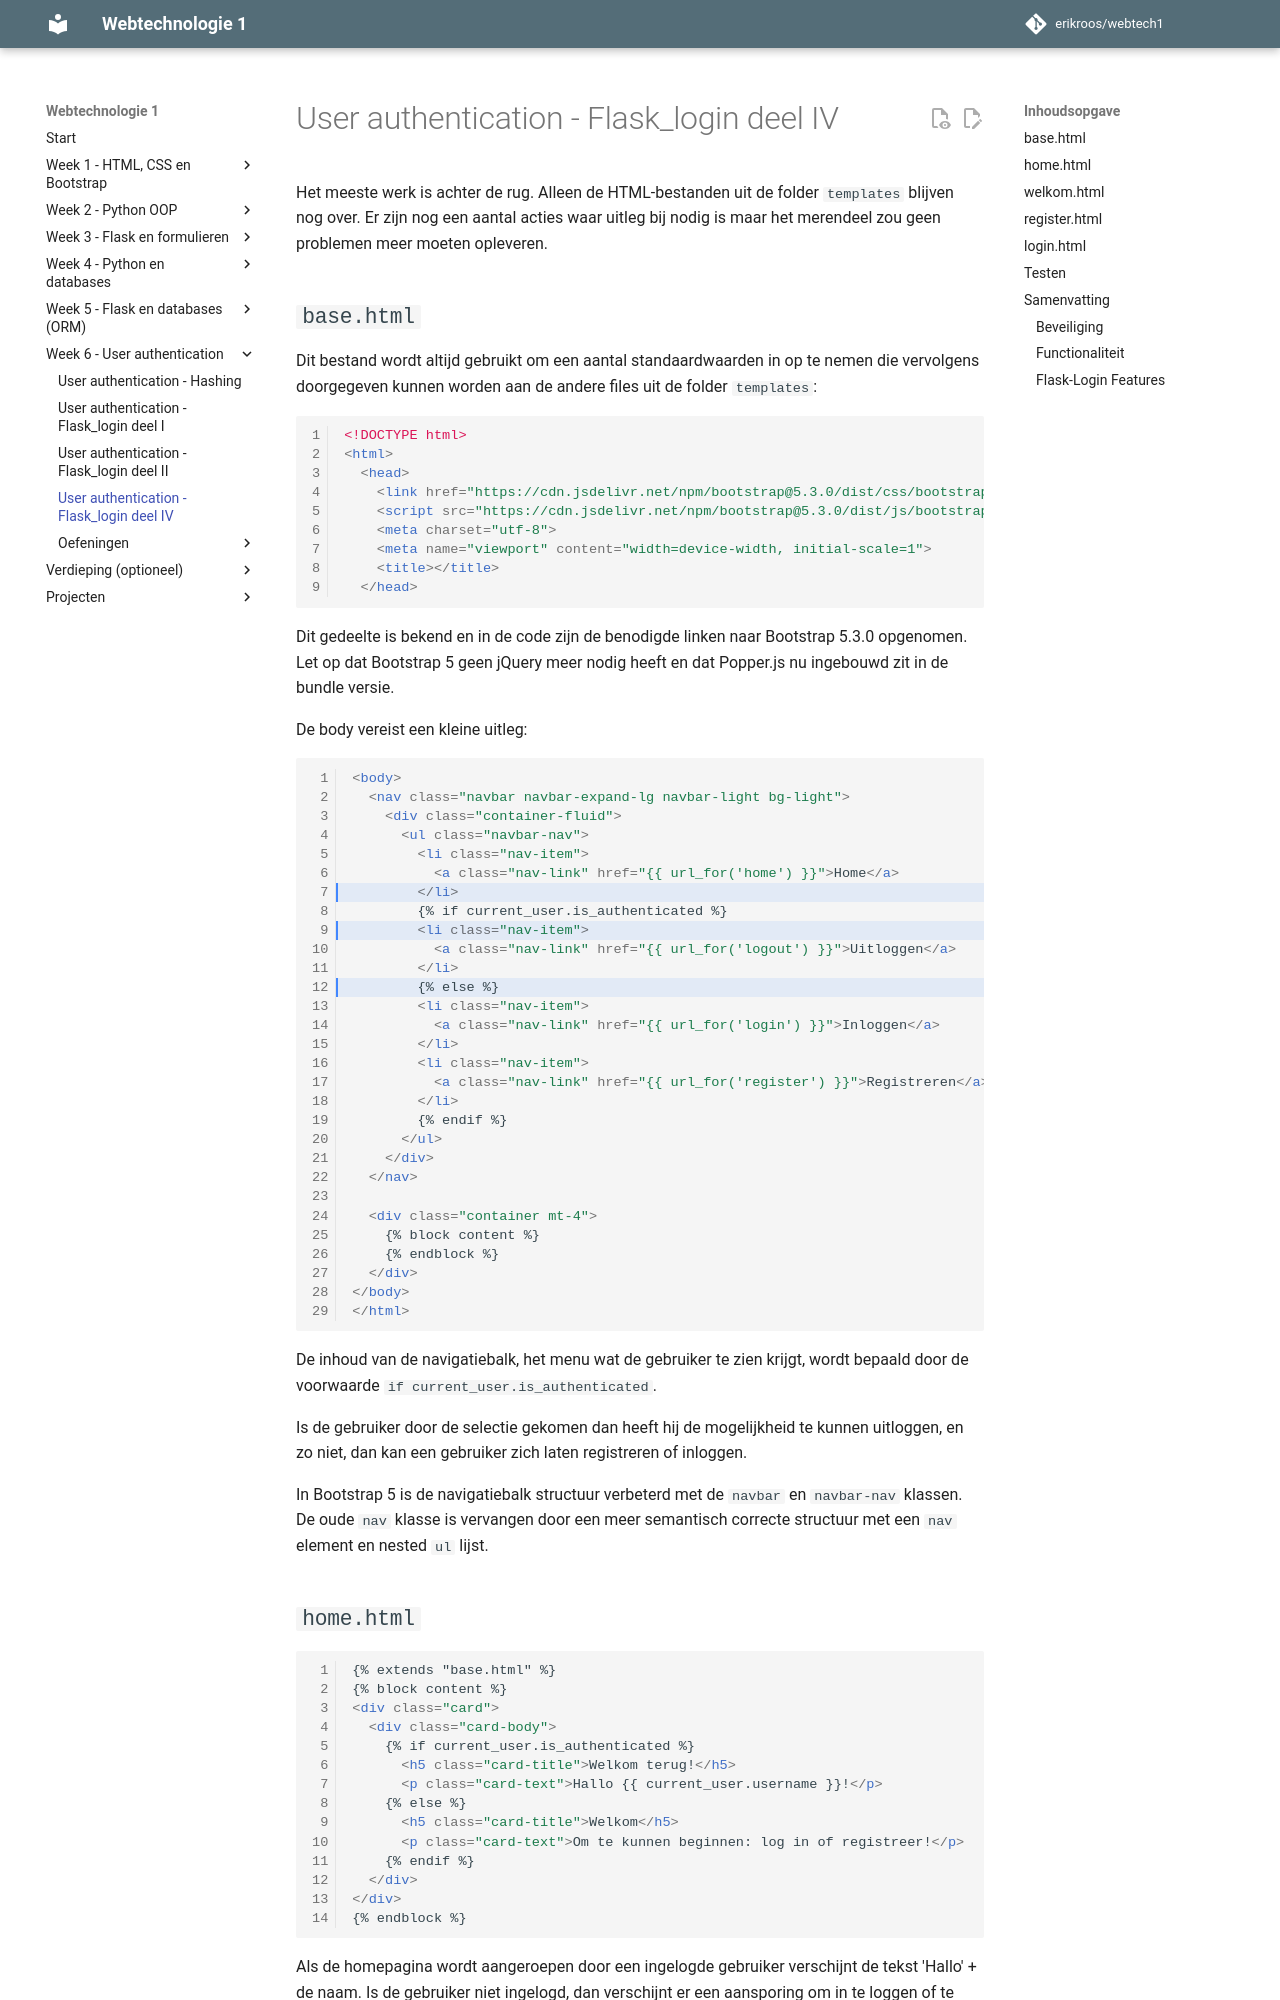

repository: erikroos/webtech1 · page: week6/user-authentication-deel4.html · generator: mkdocs

# User authentication - Flask_login deel IV

Het meeste werk is achter de rug. Alleen de HTML-bestanden uit de folder `templates` blijven nog over. Er zijn nog een aantal acties waar uitleg bij nodig is maar het merendeel zou geen problemen meer moeten opleveren.

## `base.html`

Dit bestand wordt altijd gebruikt om een aantal standaardwaarden in op te nemen die vervolgens doorgegeven kunnen worden aan de andere files uit de folder `templates`:

```html
<!DOCTYPE html>
<html>
  <head>
    <link href="https://cdn.jsdelivr.net/npm/bootstrap@5.3.0/dist/css/bootstrap.min.css" rel="stylesheet" integrity="sha384-9ndCyUaIbzAi2FUVXJi0CjmCapSmO7SnpJef0486qhLnuZ2cdeRhO02iuK6FUUVM" crossorigin="anonymous">
    <script src="https://cdn.jsdelivr.net/npm/bootstrap@5.3.0/dist/js/bootstrap.bundle.min.js" integrity="sha384-geWF76RCwLtnZ8qwWowPQNguL3RmwHVBC9FhGdlKrxdiJJigb/j/68SIy3Te4Bkz" crossorigin="anonymous"></script>
    <meta charset="utf-8">
    <meta name="viewport" content="width=device-width, initial-scale=1">
    <title></title>
  </head>
```

Dit gedeelte is bekend en in de code zijn de benodigde linken naar Bootstrap 5.3.0 opgenomen. Let op dat Bootstrap 5 geen jQuery meer nodig heeft en dat Popper.js nu ingebouwd zit in de bundle versie.

De body vereist een kleine uitleg:

```html hl_lines="7 9 12"
<body>
  <nav class="navbar navbar-expand-lg navbar-light bg-light">
    <div class="container-fluid">
      <ul class="navbar-nav">
        <li class="nav-item">
          <a class="nav-link" href="{{ url_for('home') }}">Home</a>
        </li>
        {% if current_user.is_authenticated %}
        <li class="nav-item">
          <a class="nav-link" href="{{ url_for('logout') }}">Uitloggen</a>
        </li>
        {% else %}
        <li class="nav-item">
          <a class="nav-link" href="{{ url_for('login') }}">Inloggen</a>
        </li>
        <li class="nav-item">
          <a class="nav-link" href="{{ url_for('register') }}">Registreren</a>
        </li>
        {% endif %}
      </ul>
    </div>
  </nav>

  <div class="container mt-4">
    {% block content %}
    {% endblock %}
  </div>
</body>
</html>
```

De inhoud van de navigatiebalk, het menu wat de gebruiker te zien krijgt, wordt bepaald door de voorwaarde `if current_user.is_authenticated`.

Is de gebruiker door de selectie gekomen dan heeft hij de mogelijkheid te kunnen uitloggen, en zo niet, dan kan een gebruiker zich laten registreren of inloggen.

In Bootstrap 5 is de navigatiebalk structuur verbeterd met de `navbar` en `navbar-nav` klassen. De oude `nav` klasse is vervangen door een meer semantisch correcte structuur met een `nav` element en nested `ul` lijst.
